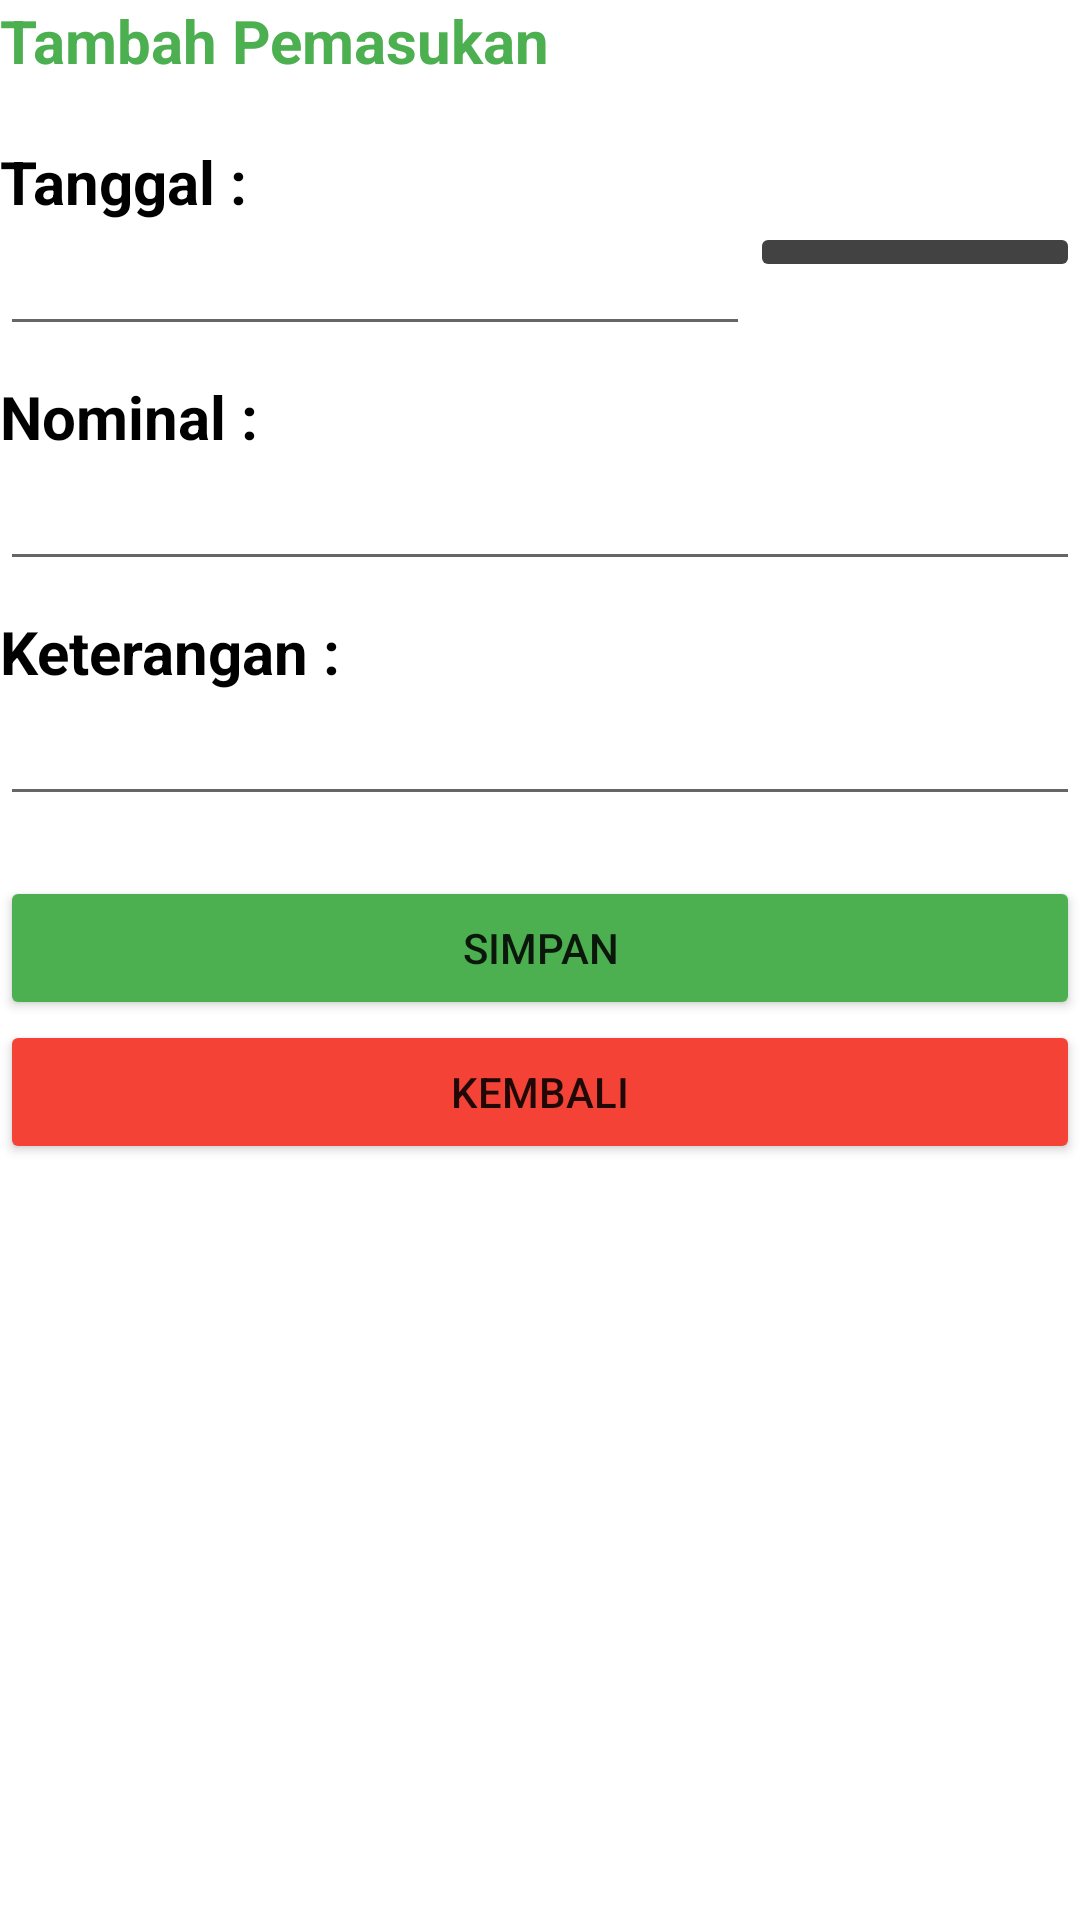

Layout XML and referenced resources for this Android screen:
<!-- AndroidManifest.xml: application theme Theme.Sqlite1 -->
<!-- res/layout/activity_tambah_pemasukan.xml -->
<?xml version="1.0" encoding="utf-8"?>
<LinearLayout xmlns:android="http://schemas.android.com/apk/res/android"
    xmlns:app="http://schemas.android.com/apk/res-auto"
    xmlns:tools="http://schemas.android.com/tools"
    android:layout_width="match_parent"
    android:layout_height="match_parent"
    tools:context=".TambahPemasukanActivity"
    android:orientation="vertical"
    android:layout_margin="20dp">

    <TextView
        android:layout_width="match_parent"
        android:layout_height="wrap_content"
        android:text="Tambah Pemasukan"
        android:textStyle="bold"
        android:textColor="#4CAF50"
        android:textSize="20dp"/>

    <TextView
        android:layout_width="match_parent"
        android:layout_height="wrap_content"
        android:text="Tanggal :"
        android:textStyle="bold"
        android:textColor="@color/black"
        android:textSize="20dp"
        android:layout_marginTop="20dp"/>

    <LinearLayout
        android:layout_width="match_parent"
        android:layout_height="wrap_content"
        android:orientation="horizontal">

        <EditText
            android:id="@+id/tanggalPemasukan"
            android:layout_width="250dp"
            android:layout_height="wrap_content"
            android:inputType="date"/>

        <ImageButton
            android:id="@+id/btn_kalenderPemasukan"
            android:layout_width="match_parent"
            android:layout_height="wrap_content"
            android:src="@drawable/ic_baseline_date_range_24"
            android:backgroundTint="@color/cardview_dark_background"/>

    </LinearLayout>

    <TextView
        android:layout_width="match_parent"
        android:layout_height="wrap_content"
        android:text="Nominal :"
        android:textStyle="bold"
        android:textColor="@color/black"
        android:textSize="20dp"
        android:layout_marginTop="10dp"/>

    <EditText
        android:id="@+id/nominalPemasukan"
        android:layout_width="match_parent"
        android:layout_height="wrap_content"
        android:inputType="number"/>

    <TextView
        android:layout_width="match_parent"
        android:layout_height="wrap_content"
        android:text="Keterangan :"
        android:textStyle="bold"
        android:textColor="@color/black"
        android:textSize="20dp"
        android:layout_marginTop="10dp"/>

    <EditText
        android:id="@+id/keteranganPemasukan"
        android:layout_width="match_parent"
        android:layout_height="wrap_content"/>

    <Button
        android:id="@+id/btn_simpanPemasukan"
        android:layout_width="match_parent"
        android:layout_height="wrap_content"
        android:layout_marginTop="20dp"
        android:text="Simpan"
        android:backgroundTint="#4CAF50"/>

    <Button
        android:id="@+id/btn_kembali"
        android:layout_width="match_parent"
        android:layout_height="wrap_content"
        android:text="Kembali"
        android:backgroundTint="#F44336"/>


</LinearLayout>
<!-- resources referenced by this layout -->
<resources>
  <style name="Theme.Sqlite1" parent="Theme.MaterialComponents.DayNight.NoActionBar">
          
          <item name="colorPrimary">@color/purple_500</item>
          <item name="colorPrimaryVariant">@color/purple_700</item>
          <item name="colorOnPrimary">@color/white</item>
          
          <item name="colorSecondary">@color/teal_200</item>
          <item name="colorSecondaryVariant">@color/teal_700</item>
          <item name="colorOnSecondary">@color/black</item>
          
          <item name="android:statusBarColor" tools:targetApi="l">?attr/colorPrimaryVariant</item>
          
      </style>
  <!-- not gathered from this repository: default colours our renderer supplied (Android Studio template values) -->
  <color name="purple_500">#FF6200EE</color>
  <color name="purple_700">#FF3700B3</color>
  <color name="teal_200">#FF03DAC5</color>
  <color name="teal_700">#FF018786</color>
  <color name="black">#FF000000</color>
  <color name="white">#FFFFFFFF</color>
</resources>
